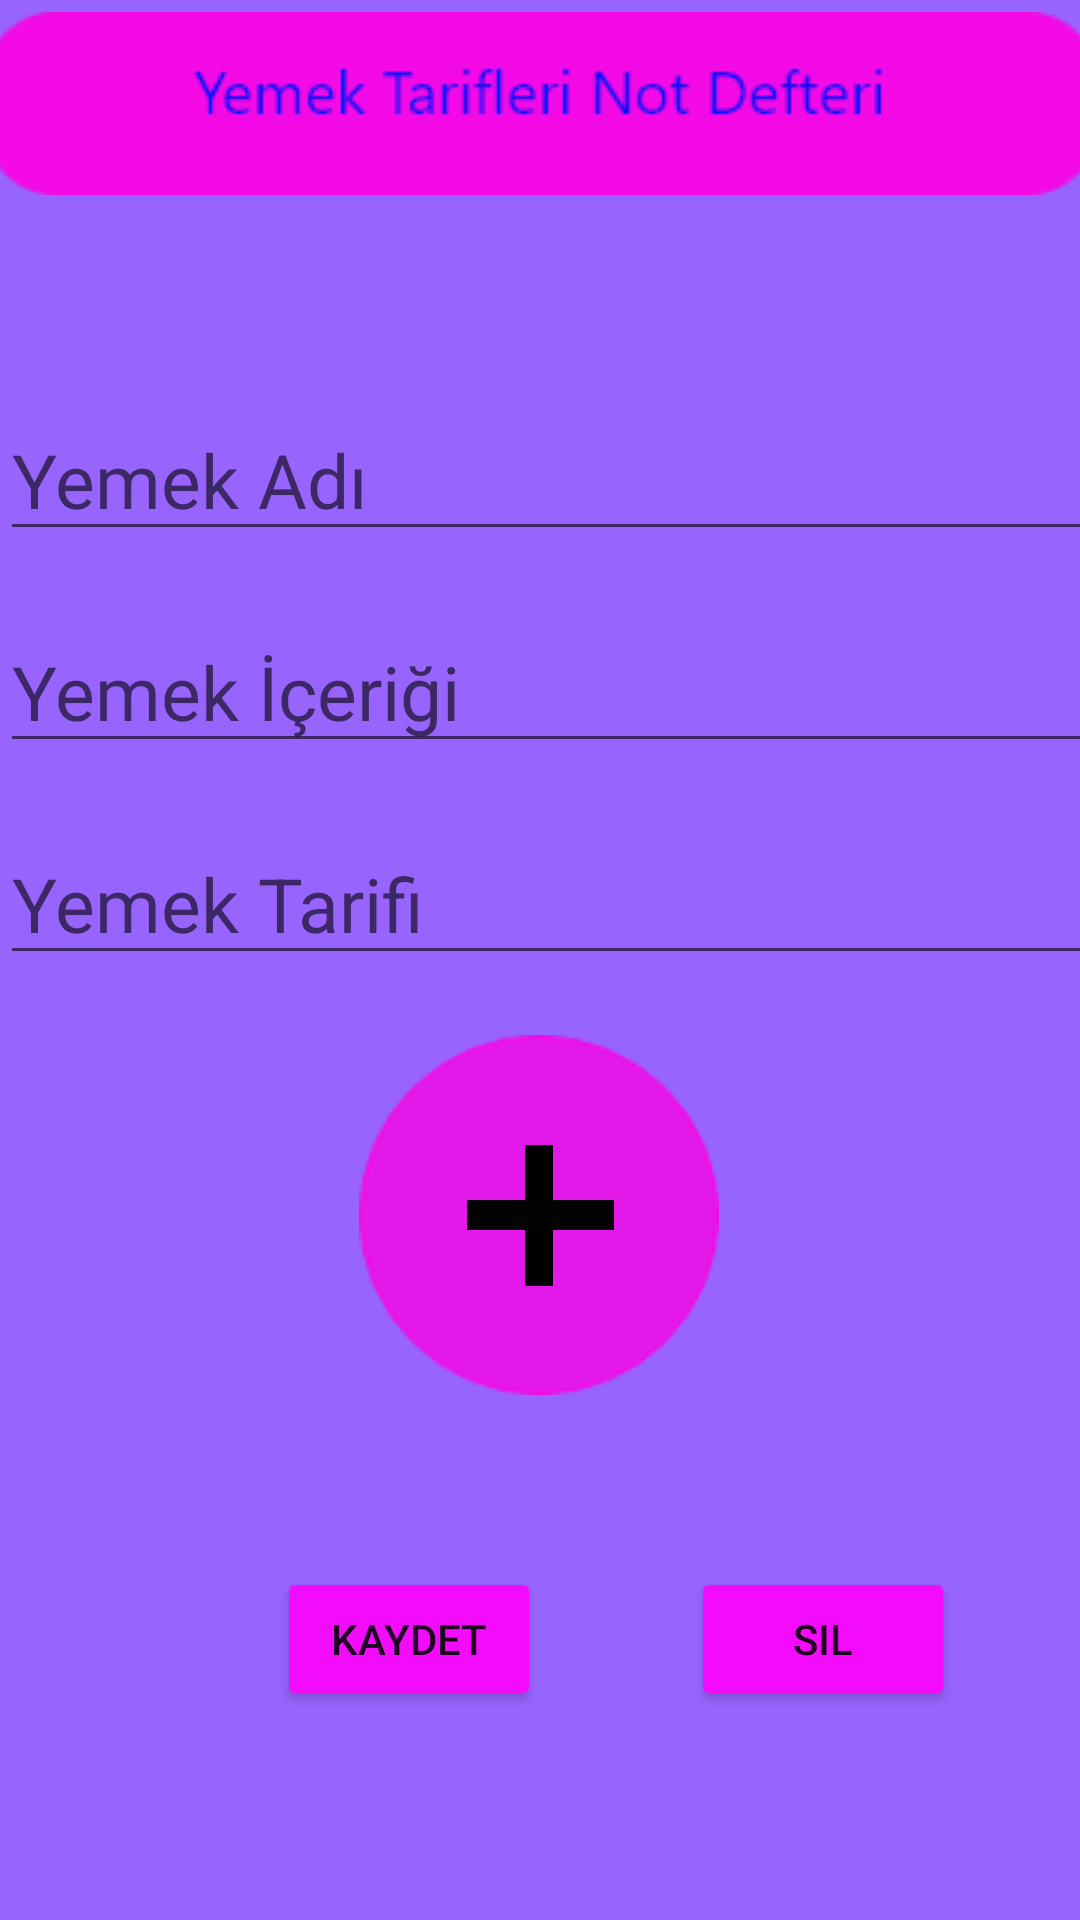

Layout XML and referenced resources for this Android screen:
<!-- AndroidManifest.xml: application theme Theme.YemekTarifleriSqlite -->
<!-- res/layout/activity_insert_update.xml -->
<?xml version="1.0" encoding="utf-8"?>
<androidx.constraintlayout.widget.ConstraintLayout xmlns:android="http://schemas.android.com/apk/res/android"
    xmlns:app="http://schemas.android.com/apk/res-auto"
    xmlns:tools="http://schemas.android.com/tools"
    android:layout_width="match_parent"
    android:layout_height="match_parent"
    android:background="#9C5603FC"
    tools:context=".InsertUpdate">


    <EditText
        android:id="@+id/foodName"
        android:layout_width="411dp"
        android:layout_height="wrap_content"
        android:layout_marginBottom="20dp"
        android:hint="Yemek Adı"
        android:textSize="25dp"
        app:layout_constraintBottom_toTopOf="@+id/foodIngredients"
        app:layout_constraintEnd_toEndOf="parent"
        app:layout_constraintHorizontal_bias="0.0"
        app:layout_constraintStart_toStartOf="parent"></EditText>

    <EditText
        android:id="@+id/foodIngredients"
        android:layout_width="411dp"
        android:layout_height="wrap_content"
        android:layout_marginBottom="20dp"
        android:hint="Yemek İçeriği"
        android:textSize="25dp"
        app:layout_constraintBottom_toTopOf="@+id/foodRecipe"
        app:layout_constraintEnd_toEndOf="parent"
        app:layout_constraintHorizontal_bias="0.0"
        app:layout_constraintStart_toStartOf="parent"></EditText>

    <EditText
        android:id="@+id/foodRecipe"
        android:layout_width="411dp"
        android:layout_height="wrap_content"
        android:layout_marginBottom="20dp"
        android:hint="Yemek Tarifi"
        android:textSize="25dp"
        app:layout_constraintBottom_toTopOf="@+id/imageButton"
        app:layout_constraintEnd_toEndOf="parent"
        app:layout_constraintHorizontal_bias="0.0"
        app:layout_constraintStart_toStartOf="parent"></EditText>

    <ImageView
        android:id="@+id/imageButton"
        android:layout_width="120dp"
        android:layout_height="120dp"
        android:layout_gravity="center"
        android:layout_marginBottom="28dp"
        android:background="@drawable/ellipse_1"
        app:layout_constraintBottom_toTopOf="@+id/linearLayout"
        app:layout_constraintEnd_toEndOf="parent"
        app:layout_constraintHorizontal_bias="0.498"
        app:layout_constraintStart_toStartOf="parent"></ImageView>

    <LinearLayout
        android:id="@+id/linearLayout"
        android:layout_width="411dp"
        android:layout_height="107dp"
        android:layout_marginBottom="40dp"
        android:gravity="center"
        android:orientation="horizontal"
        app:layout_constraintBottom_toBottomOf="parent"
        app:layout_constraintEnd_toEndOf="parent"
        app:layout_constraintHorizontal_bias="0.0"
        app:layout_constraintStart_toStartOf="parent">

        <Button
            android:id="@+id/saveButton"
            android:layout_width="wrap_content"
            android:layout_height="wrap_content"
            android:layout_gravity="center"
            android:layout_margin="25dp"
            android:backgroundTint="#F30BFB"
            android:text="Kaydet"></Button>

        <Button
            android:id="@+id/deleteButton"
            android:layout_width="wrap_content"
            android:layout_height="wrap_content"
            android:layout_gravity="center"
            android:layout_margin="25dp"
            android:backgroundTint="#F30BFB"
            android:text="Sil"></Button>
    </LinearLayout>

    <ImageView
        android:id="@+id/imageView"
        android:layout_width="324dp"
        android:layout_height="47dp"
        android:layout_centerHorizontal="true"
        app:layout_constraintBottom_toBottomOf="@+id/imageButton"
        app:layout_constraintEnd_toEndOf="parent"
        app:layout_constraintHorizontal_bias="0.494"
        app:layout_constraintStart_toStartOf="parent"
        app:layout_constraintTop_toTopOf="@+id/imageButton"
        app:srcCompat="@drawable/line_1" />

    <ImageView
        android:id="@+id/imageView2"
        android:layout_width="wrap_content"
        android:layout_height="wrap_content"
        app:layout_constraintBottom_toBottomOf="@+id/imageButton"
        app:layout_constraintEnd_toEndOf="parent"
        app:layout_constraintStart_toStartOf="parent"
        app:layout_constraintTop_toTopOf="@+id/imageButton"
        app:srcCompat="@drawable/line__1" />

    <ImageView
        android:id="@+id/imageView3"
        android:layout_width="395dp"
        android:layout_height="61dp"
        android:layout_marginTop="4dp"
        app:layout_constraintEnd_toEndOf="parent"
        app:layout_constraintStart_toStartOf="parent"
        app:layout_constraintTop_toTopOf="parent"
        app:srcCompat="@drawable/rectangle_1" />

    <ImageView
        android:id="@+id/imageView4"
        android:layout_width="wrap_content"
        android:layout_height="wrap_content"
        android:layout_marginTop="12dp"
        app:layout_constraintEnd_toEndOf="parent"
        app:layout_constraintStart_toStartOf="parent"
        app:layout_constraintTop_toTopOf="@+id/imageView3"
        app:srcCompat="@drawable/yemek_tarifleri_not_defteri" />


</androidx.constraintlayout.widget.ConstraintLayout>
<!-- resources referenced by this layout -->
<resources>
  <!-- drawable ellipse_1: png bitmap (drawable, 3343 bytes) -->
  <!-- drawable line_1: png bitmap (drawable, 121 bytes) -->
  <!-- drawable line__1: png bitmap (drawable, 118 bytes) -->
  <!-- drawable rectangle_1: png bitmap (drawable, 2002 bytes) -->
  <!-- drawable yemek_tarifleri_not_defteri: png bitmap (drawable, 2584 bytes) -->
  <style name="Theme.YemekTarifleriSqlite" parent="Theme.MaterialComponents.DayNight.NoActionBar">
          
          <item name="colorPrimary">@color/purple_500</item>
          <item name="colorPrimaryVariant">@color/purple_700</item>
          <item name="colorOnPrimary">@color/white</item>
          
          <item name="colorSecondary">@color/teal_200</item>
          <item name="colorSecondaryVariant">@color/teal_700</item>
          <item name="colorOnSecondary">@color/black</item>
          
          <item name="android:statusBarColor" tools:targetApi="l">?attr/colorPrimaryVariant</item>
          
      </style>
  <!-- not gathered from this repository: default colours our renderer supplied (Android Studio template values) -->
  <color name="purple_500">#FF6200EE</color>
  <color name="purple_700">#FF3700B3</color>
  <color name="teal_200">#FF03DAC5</color>
  <color name="teal_700">#FF018786</color>
  <color name="black">#FF000000</color>
  <color name="white">#FFFFFFFF</color>
</resources>
